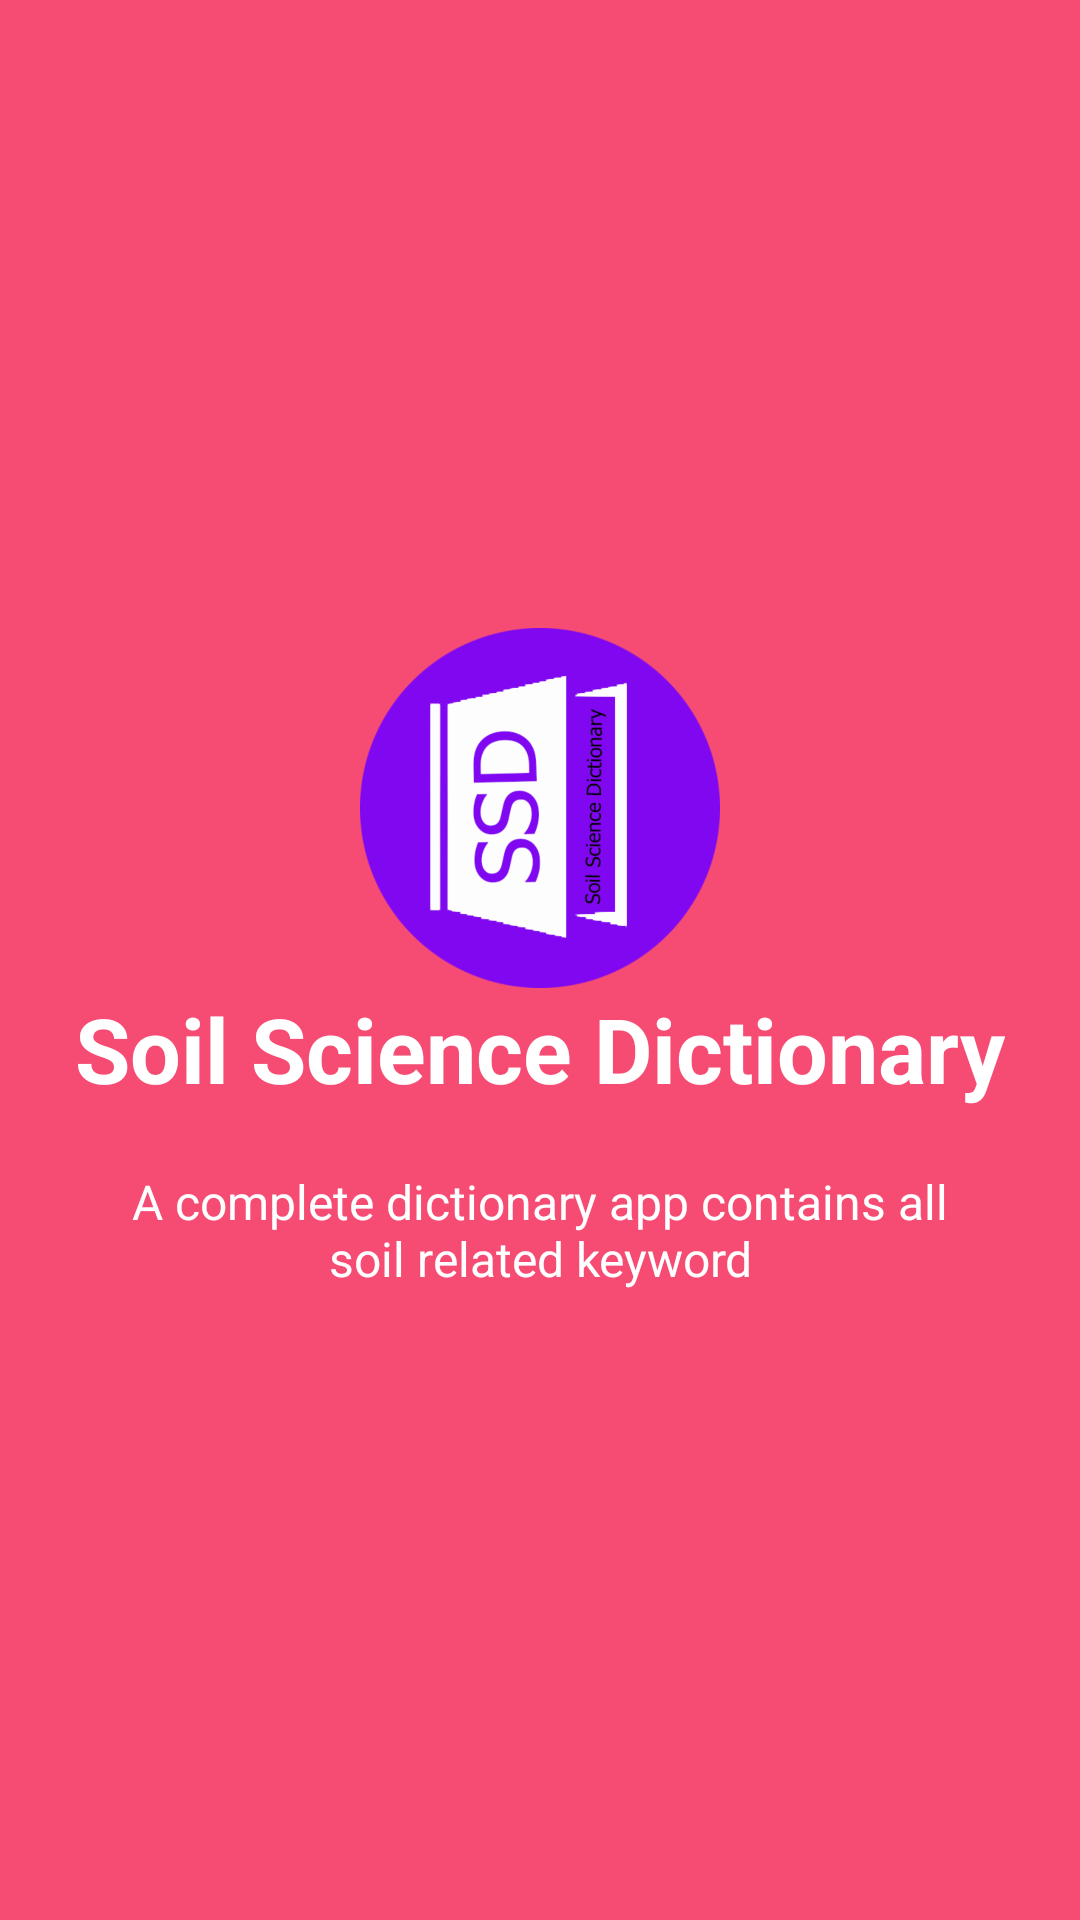

This screen was rendered from an Android layout file. Write that file and the resources it references.
<!-- AndroidManifest.xml: application theme AppTheme -->
<!-- res/layout/welcome1.xml -->
<?xml version="1.0" encoding="utf-8"?>
<RelativeLayout
xmlns:android="http://schemas.android.com/apk/res/android"
xmlns:tools="http://schemas.android.com/tools"
android:layout_width="match_parent"
android:layout_height="match_parent"
android:background="@color/bg_screen1">

<LinearLayout
    android:layout_width="wrap_content"
    android:layout_height="wrap_content"
    android:layout_centerInParent="true"
    android:gravity="center_horizontal"
    android:orientation="vertical"
    tools:ignore="UselessParent">

    <ImageView
        android:layout_width="@dimen/img_width_height"
        android:layout_height="@dimen/img_width_height"
        android:src="@drawable/icon_round"
        android:contentDescription="app icon"
        tools:ignore="HardcodedText" />

    <TextView
        android:layout_width="wrap_content"
        android:layout_height="wrap_content"
        android:text="@string/slide_1_title"
        android:textColor="@android:color/white"
        android:textSize="@dimen/slide_title"
        tools:text = "Soil Science Dictionary"
        android:textStyle="bold" />

    <TextView
        android:layout_width="wrap_content"
        android:layout_height="wrap_content"
        android:layout_marginTop="20dp"
        android:paddingLeft="@dimen/desc_padding"
        android:paddingRight="@dimen/desc_padding"
        android:text="@string/slide_1_desc"
        tools:text = "A complete dictionary app contains all soil related keyword"
        android:textAlignment="center"
        android:textColor="@android:color/white"
        android:textSize="@dimen/slide_desc" />

</LinearLayout>
</RelativeLayout>
<!-- resources referenced by this layout -->
<resources>
  <color name="bg_screen1">#f64c73</color>
  <dimen name="desc_padding">40dp</dimen>
  <dimen name="img_width_height">120dp</dimen>
  <dimen name="slide_desc">16sp</dimen>
  <dimen name="slide_title">30sp</dimen>
  <!-- drawable icon_round: png bitmap (drawable-mdpi, 17814 bytes) -->
  <string name="slide_1_desc">A complete dictionary app contains all soil related keyword</string>
  <string name="slide_1_title">Soil Science Dictionary</string>
  <style name="AppTheme" parent="Theme.AppCompat.DayNight.DarkActionBar">
          
          <item name="colorPrimary">@color/colorPrimary</item>
          <item name="colorPrimaryDark">@color/colorPrimaryDark</item>
          <item name="colorAccent">@color/colorAccent</item>
          
          <item name="preferenceTheme">@style/PreferenceThemeOverlay.v14.Material</item>
          <item name="colorControlHighlight">@color/colorControlHighlight</item>
      </style>
  <color name="colorPrimary">#3F51B5</color>
  <color name="colorPrimaryDark">#303F9F</color>
  <color name="colorAccent">#FF4081</color>
  <color name="colorControlHighlight">#00BCD4</color>
</resources>
